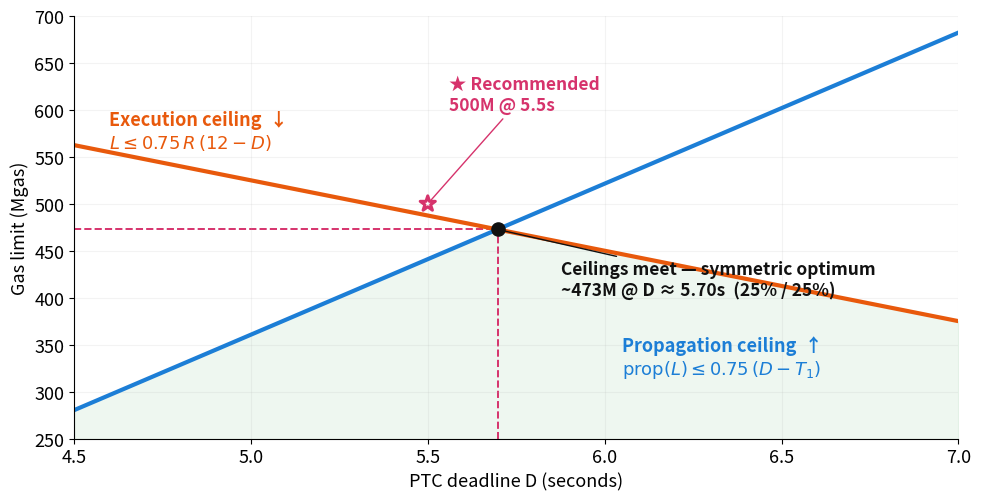

Recreate this plot in Python. (Note: this script raises an exception after producing the figure.)
"""Generate the PTC-deadline crossover figure for the Hegota scaling deck.

Plots the two feasibility ceilings from the transfer-anchored slot model
(reports/hegota_scaling_exploration.md) as a function of the PTC deadline D:

  - Execution ceiling:   L <= buffer * R * (slot - D)            (falls as D grows)
  - Propagation ceiling: fixed + slope * beta_t * L <= buffer*(D - T1)  (rises as D grows)

The optimum is the crossover (~473M @ D ~= 5.7s); the recommended operating
point (500M @ 5.5s) sits just above it.
"""

from pathlib import Path

import numpy as np
import matplotlib.pyplot as plt
from matplotlib.patches import FancyArrowPatch

# --- Model parameters (from the report) ---------------------------------------
R = 100.0  # execution anchor, Mgas/s (frozen by the 21k transfer cap)
T1 = 2.0  # earliest payload propagation start, s
SLOT = 12.0  # slot length, s
BUFFER = 0.75  # 25% safety buffer on both windows
SLOPE = 0.443  # propagation slope, ms per KB (p90 MEV-boost fit)
FIXED = 569.0  # propagation fixed overhead, ms
BETA_T = 221.0 / 21000.0  # transfer byte density, B/gas (~0.01052)


def execution_ceiling(d):
    """Feasible gas limit (Mgas) from the execution window."""
    return BUFFER * R * (SLOT - d)


def propagation_ceiling(d):
    """Feasible gas limit (Mgas) from the propagation window."""
    # KB on the wire = beta_t * L_gas / 1000; L_gas = L_Mgas * 1e6
    # fixed + slope * beta_t * 1000 * L_Mgas <= buffer * (d - T1) * 1000
    denom = SLOPE * BETA_T * 1000.0
    return (BUFFER * (d - T1) * 1000.0 - FIXED) / denom


# --- Crossover (symmetric-buffer optimum) -------------------------------------
d_grid = np.linspace(4.5, 7.0, 1001)
diff = execution_ceiling(d_grid) - propagation_ceiling(d_grid)
i = np.argmin(np.abs(diff))
d_star, l_star = d_grid[i], execution_ceiling(d_grid[i])  # ~5.70 s, ~473 Mgas

# Recommended operating point
d_rec, l_rec = 5.5, 500.0

# --- Plot ---------------------------------------------------------------------
EXEC_C = "#e8590c"  # orange
PROP_C = "#1c7ed6"  # blue
HILITE = "#d6336c"  # pink

plt.rcParams.update({"font.size": 13})
fig, ax = plt.subplots(figsize=(10, 5.2))

exec_y = execution_ceiling(d_grid)
prop_y = propagation_ceiling(d_grid)

# Feasible region: below both ceilings (peaks at the crossover)
ax.fill_between(
    d_grid,
    0,
    np.minimum(exec_y, prop_y),
    color="#2f9e44",
    alpha=0.08,
    zorder=0,
)

ax.plot(d_grid, exec_y, color=EXEC_C, lw=3, label="Execution ceiling")
ax.plot(d_grid, prop_y, color=PROP_C, lw=3, label="Propagation ceiling")

# Line annotations (equation + direction)
ax.annotate(
    "Execution ceiling  ↓\n$L \\leq 0.75\\,R\\,(12 - D)$",
    xy=(4.62, execution_ceiling(4.62)),
    xytext=(4.6, 600),
    color=EXEC_C,
    fontsize=13,
    fontweight="bold",
    va="top",
)
ax.annotate(
    "Propagation ceiling  ↑\n$\\mathrm{prop}(L) \\leq 0.75\\,(D - T_1)$",
    xy=(6.7, propagation_ceiling(6.7)),
    xytext=(6.05, 360),
    color=PROP_C,
    fontsize=13,
    fontweight="bold",
    va="top",
)

# Crossover highlight
ax.plot([d_star, d_star], [0, l_star], ls="--", color=HILITE, lw=1.4, zorder=1)
ax.plot([4.5, d_star], [l_star, l_star], ls="--", color=HILITE, lw=1.4, zorder=1)
ax.scatter([d_star], [l_star], s=90, color="#111", zorder=5)
ax.annotate(
    f"Ceilings meet — symmetric optimum\n~{l_star:.0f}M @ D ≈ {d_star:.2f}s  (25% / 25%)",
    xy=(d_star, l_star),
    xytext=(d_star + 0.18, l_star - 70),
    color="#111",
    fontsize=12.5,
    fontweight="bold",
    arrowprops=dict(arrowstyle="-", color="#111", lw=1),
)

# Recommended operating point
ax.scatter(
    [d_rec],
    [l_rec],
    s=130,
    marker="*",
    facecolor="none",
    edgecolor=HILITE,
    linewidths=2.2,
    zorder=6,
)
ax.annotate(
    "★ Recommended\n500M @ 5.5s",
    xy=(d_rec, l_rec),
    xytext=(5.56, 600),
    color=HILITE,
    fontsize=12.5,
    fontweight="bold",
    ha="left",
    arrowprops=dict(arrowstyle="-", color=HILITE, lw=1),
)

ax.set_xlim(4.5, 7.0)
ax.set_ylim(250, 700)
ax.set_xlabel("PTC deadline D (seconds)")
ax.set_ylabel("Gas limit (Mgas)")
ax.spines["top"].set_visible(False)
ax.spines["right"].set_visible(False)
ax.grid(True, alpha=0.15)

fig.tight_layout()
out = Path(__file__).parent / "ptc_deadline_crossover.png"
fig.savefig(out, dpi=200, bbox_inches="tight")
print(f"wrote {out}")
